Run: headless pygame with SDL's dummy video driver; simulated clock (each Clock.tick advances the game by its frame time, no real sleeping); random seed 0; keys injected as events and as key.get_pressed() state; mouse plan: one left click at the window centre at the start of phase 2, then a move to the lower-right quarter at the start of phase 3.
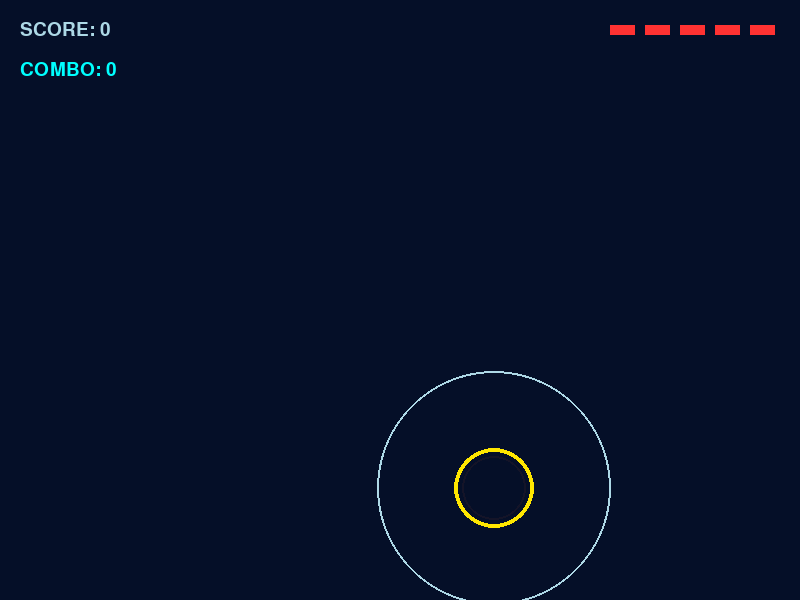
Frame 1 of 4 · flips 1–60 · no input
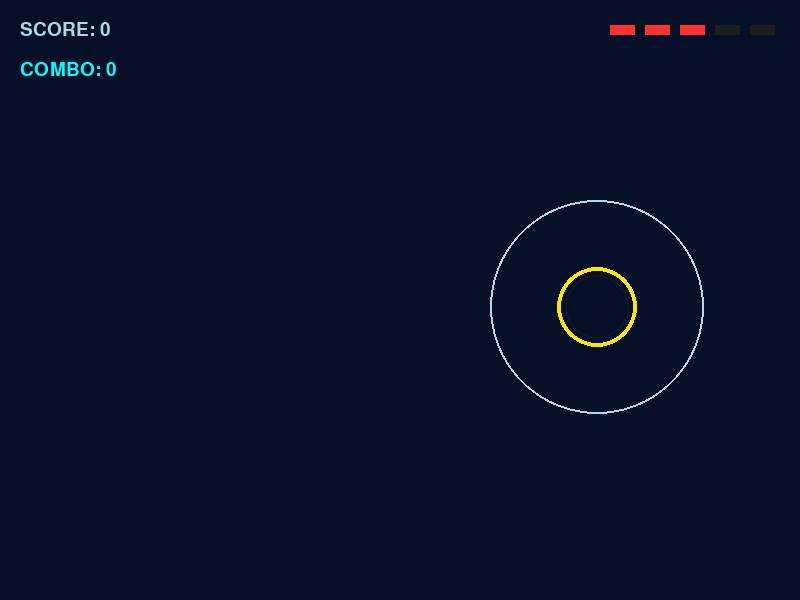
Frame 2 of 4 · flips 61–180 · clicked the window centre · tapped SPACE, RETURN · held RIGHT (→), D
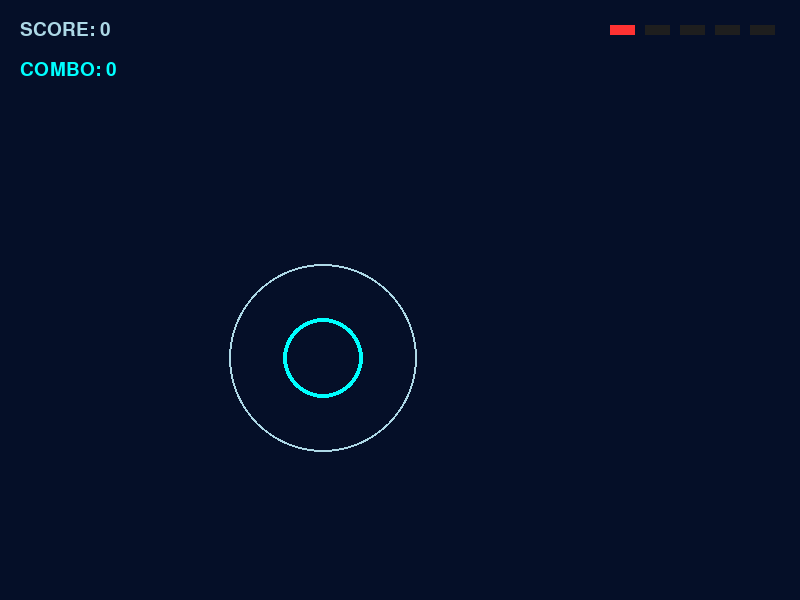
Frame 3 of 4 · flips 181–300 · moved the mouse to the lower-right quarter · held DOWN (↓), S
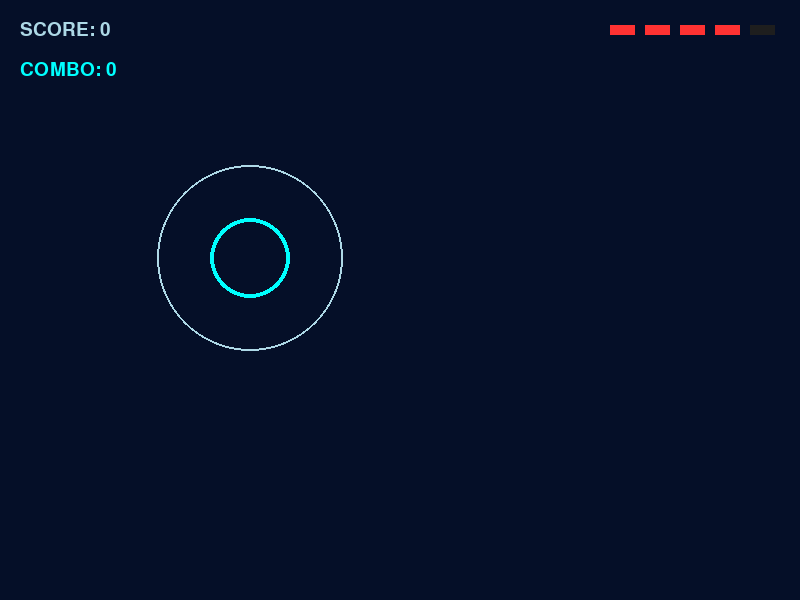
Frame 4 of 4 · flips 301–420 · held LEFT (←), A, UP (↑), W

The pygame program that drew these frames:

import pygame
import sys
import random
import math

pygame.init()

width, height = 800, 600
screen = pygame.display.set_mode((width, height))
pygame.display.set_caption("arctic rhythm: 1.3s hold edition")
clock = pygame.time.Clock()

# цвета
deep_blue = (5, 15, 40)
neon_cyan = (0, 255, 255)
ice_blue = (173, 216, 230)
frost_white = (240, 255, 255)
yellow = (255, 230, 0)

font = pygame.font.SysFont("consolas", 28)

class Note:
    def __init__(self):
        self.x = random.randint(100, width - 100)
        self.y = random.randint(100, height - 100)
        self.radius = 40
        # нота исчезает через 2 секунды, если ничего не делать
        self.lifetime = 1000
        self.start_time = pygame.time.get_ticks()

        self.type = random.choices(['normal', 'hold'], weights=[60, 40])[0]
        self.hold_progress = 0
        self.is_being_held = False

    def update(self, current_time, m_pos, is_pressing):
        elapsed = current_time - self.start_time

        if elapsed > self.lifetime:
            return "miss"

        dist = math.hypot(m_pos[0] - self.x, m_pos[1] - self.y)
        currently_pressing = dist < self.radius and is_pressing

        if self.type == 'normal':
            if currently_pressing:
                return "hit"
        else: # hold
            if currently_pressing:
                self.is_being_held = True
                self.hold_progress += (100 / (0.2 * 60))
                if self.hold_progress >= 100:
                    return "hit"
            else:
                self.is_being_held = False
                # убывает в 2 раза быстрее, чем растет (жесткий штраф)
                self.hold_progress = max(0, self.hold_progress - (200 / (1.3 * 60)))

        return "alive"

    def draw(self, surface, current_time):
        elapsed = current_time - self.start_time
        # кольцо тайминга
        approach_radius = 120 - (elapsed / self.lifetime) * 80

        color = frost_white if (self.type == 'hold' and self.is_being_held) else (yellow if self.type == 'hold' else neon_cyan)

        # кольцо
        pygame.draw.circle(surface, ice_blue, (self.x, self.y), int(max(40, approach_radius)), 2)
        # нота
        pygame.draw.circle(surface, color, (self.x, self.y), self.radius, 4)

        if self.type == 'hold':
            # фон шкалы
            pygame.draw.circle(surface, (20, 20, 40), (self.x, self.y), self.radius - 8, 2)
            if self.hold_progress > 0:
                rect = (self.x - 32, self.y - 32, 64, 64)
                # рисуем дугу прогресса
                angle = (self.hold_progress / 100) * (2 * math.pi)
                pygame.draw.arc(surface, neon_cyan, rect, 0, angle, 8)

def main():
    notes = []
    score = 0
    combo = 0
    lives = 5
    last_spawn = 0
    spawn_rate = 900

    while True:
        screen.fill(deep_blue)
        now = pygame.time.get_ticks()
        m_pos = pygame.mouse.get_pos()

        keys = pygame.key.get_pressed()
        m_keys = pygame.mouse.get_pressed()
        is_pressing = keys[pygame.K_z] or keys[pygame.K_x] or m_keys[0]

        for event in pygame.event.get():
            if event.type == pygame.QUIT: pygame.quit(); sys.exit()

        if now - last_spawn > spawn_rate and len(notes) < 5:
            notes.append(Note())
            last_spawn = now
            spawn_rate = max(500, spawn_rate - 8)

        for note in notes[:]:
            res = note.update(now, m_pos, is_pressing)
            if res == "hit":
                score += (300 if note.type == 'hold' else 100) * (combo + 1)
                combo += 1
                notes.remove(note)
            elif res == "miss":
                lives -= 1
                combo = 0
                notes.remove(note)
                if lives <= 0: return

        for note in notes:
            note.draw(screen, now)

        # UI
        screen.blit(font.render(f"SCORE: {score}", True, ice_blue), (20, 20))
        screen.blit(font.render(f"COMBO: {combo}", True, neon_cyan), (20, 60))

        # жизни в виде полосок
        for i in range(5):
            c = (255, 50, 50) if i < lives else (30, 30, 30)
            pygame.draw.rect(screen, c, (width - 190 + i*35, 25, 25, 10))

        pygame.display.flip()
        clock.tick(60)

if __name__ == "__main__":
    while True:
        main()
        pygame.time.wait(800)
